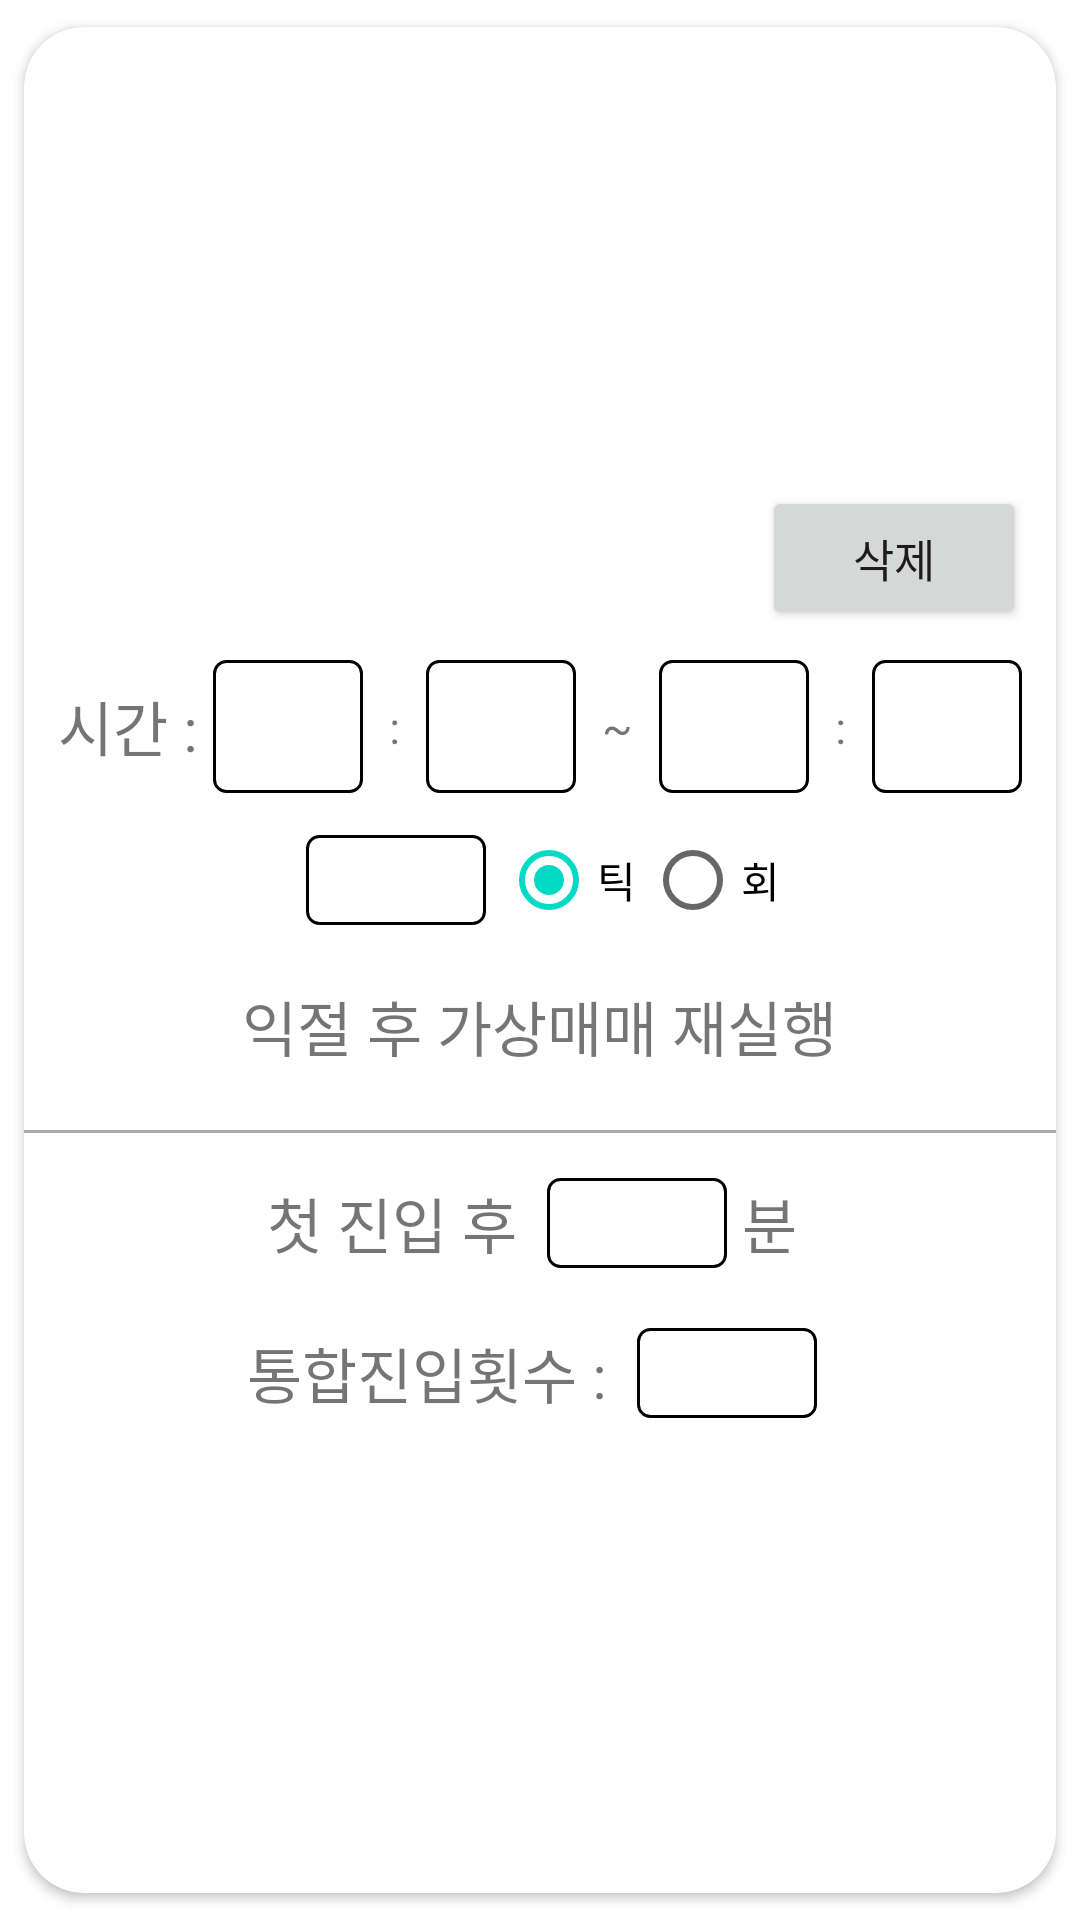

Produce the Android XML layout that renders to this screen, including the resource entries it uses.
<!-- AndroidManifest.xml: application theme Theme.KiwoomAutoTrader -->
<!-- res/layout/indicator_l.xml -->
<?xml version="1.0" encoding="utf-8"?>
<androidx.cardview.widget.CardView
    xmlns:android="http://schemas.android.com/apk/res/android"
    xmlns:app="http://schemas.android.com/apk/res-auto"
    android:layout_width="match_parent"
    android:layout_height="wrap_content"
    android:gravity="center"
    app:cardCornerRadius="20dp"
    app:cardUseCompatPadding="true">

    <LinearLayout
        android:id="@+id/root"
        android:layout_width="fill_parent"
        android:layout_height="fill_parent"
        android:orientation="vertical"
        android:gravity="center">

        <LinearLayout
            android:layout_width="match_parent"
            android:layout_height="wrap_content"
            android:orientation="horizontal"
            android:gravity="center">

            <TextView
                android:id="@+id/tvStrategyName"
                android:layout_width="wrap_content"
                android:layout_height="wrap_content"
                android:gravity="center"
                android:layout_weight="1"
                android:textSize="20sp" />

            <Button
                android:id="@+id/btnDelete"
                android:layout_width="wrap_content"
                android:layout_height="wrap_content"
                android:textSize="15sp"
                android:layout_margin="10dp"
                android:layout_marginRight="15dp"
                android:text="삭제" />

        </LinearLayout>

        <LinearLayout
            android:layout_width="match_parent"
            android:layout_height="wrap_content"
            android:gravity="center"
            android:orientation="horizontal"
            android:paddingLeft="10dp"
            android:paddingRight="10dp"
            android:layout_marginBottom="5dp">

            <TextView
                android:layout_width="wrap_content"
                android:layout_height="wrap_content"
                android:text="시간 : "
                android:textSize="20sp" />


            <EditText
                android:id="@+id/etStartHour"
                android:layout_width="50dp"
                android:layout_height="wrap_content"
                android:background="@drawable/edittext_rounded_corner_rectangle"
                android:gravity="center"
                android:inputType="number"
                android:padding="10dp" />

            <TextView
                android:layout_width="wrap_content"
                android:layout_height="wrap_content"
                android:layout_marginLeft="5dp"
                android:layout_marginRight="5dp"
                android:text=" : "
                android:textSize="15sp" />


            <EditText
                android:id="@+id/etStartMin"
                android:layout_width="50dp"
                android:layout_height="wrap_content"
                android:background="@drawable/edittext_rounded_corner_rectangle"
                android:gravity="center"
                android:inputType="number"
                android:padding="10dp" />

            <TextView
                android:layout_width="wrap_content"
                android:layout_height="wrap_content"
                android:layout_marginLeft="5dp"
                android:layout_marginRight="5dp"
                android:text=" ~ "
                android:textSize="15sp" />

            <EditText
                android:id="@+id/etEndHour"
                android:layout_width="50dp"
                android:layout_height="wrap_content"
                android:background="@drawable/edittext_rounded_corner_rectangle"
                android:gravity="center"
                android:inputType="number"
                android:padding="10dp" />

            <TextView
                android:layout_width="wrap_content"
                android:layout_height="wrap_content"
                android:layout_marginLeft="5dp"
                android:layout_marginRight="5dp"
                android:text=" : "
                android:textSize="15sp" />


            <EditText
                android:id="@+id/etEndMin"
                android:layout_width="50dp"
                android:layout_height="wrap_content"
                android:background="@drawable/edittext_rounded_corner_rectangle"
                android:gravity="center"
                android:inputType="number"
                android:padding="10dp" />
        </LinearLayout>

        <LinearLayout
            android:layout_width="match_parent"
            android:layout_height="wrap_content"
            android:layout_gravity="center"
            android:gravity="center"
            android:layout_marginBottom="10dp"
            android:orientation="vertical">

            <LinearLayout
                android:layout_width="match_parent"
                android:layout_height="wrap_content"
                android:layout_gravity="center"
                android:gravity="center"
                android:layout_marginBottom="10dp"
                android:orientation="horizontal">

                <EditText
                    android:id="@+id/etRerunProfitUnit"
                    android:layout_width="60dp"
                    android:layout_height="30dp"
                    android:background="@drawable/edittext_rounded_corner_rectangle"
                    android:gravity="center"
                    android:layout_margin="5dp"
                    android:inputType="number"
                    android:textSize="20sp" />

                <RadioGroup
                    android:id="@+id/rgRerunProfitType"
                    android:layout_width="wrap_content"
                    android:layout_height="wrap_content"
                    android:checkedButton="@id/default3"
                    android:orientation="horizontal">

                    <RadioButton
                        android:id="@+id/default3"
                        android:layout_width="wrap_content"
                        android:layout_height="wrap_content"
                        android:checked="true"
                        android:text="틱" />

                    <RadioButton
                        android:layout_width="wrap_content"
                        android:layout_height="wrap_content"
                        android:text="회" />
                </RadioGroup>
            </LinearLayout>

            <TextView
                android:layout_width="wrap_content"
                android:layout_height="wrap_content"
                android:text=" 익절 후 가상매매 재실행 "
                android:textSize="20sp" />
        </LinearLayout>

        <LinearLayout
            android:layout_width="match_parent"
            android:layout_height="1dp"
            android:layout_marginTop="10dp"
            android:layout_marginBottom="10dp"
            android:background="@android:color/darker_gray"
            android:orientation="horizontal" />

        <LinearLayout
            android:layout_width="match_parent"
            android:layout_height="wrap_content"
            android:layout_gravity="center"
            android:gravity="center"
            android:layout_marginBottom="10dp"
            android:orientation="horizontal">

            <TextView
                android:layout_width="wrap_content"
                android:layout_height="wrap_content"
                android:text="첫 진입 후 "
                android:textSize="20sp" />

            <EditText
                android:id="@+id/etPendingMin"
                android:layout_width="60dp"
                android:layout_height="30dp"
                android:background="@drawable/edittext_rounded_corner_rectangle"
                android:gravity="center"
                android:layout_margin="5dp"
                android:inputType="number"
                android:textSize="20sp" />

            <TextView
                android:layout_width="wrap_content"
                android:layout_height="wrap_content"
                android:text="분 "
                android:textSize="20sp" />

        </LinearLayout>

        <LinearLayout
            android:layout_width="match_parent"
            android:layout_height="wrap_content"
            android:layout_gravity="center"
            android:gravity="center"
            android:layout_marginBottom="10dp"
            android:orientation="horizontal">

            <TextView
                android:layout_width="wrap_content"
                android:layout_height="wrap_content"
                android:text="통합진입횟수 : "
                android:textSize="20sp" />

            <EditText
                android:id="@+id/etTotalEnterTimes"
                android:layout_width="60dp"
                android:layout_height="30dp"
                android:background="@drawable/edittext_rounded_corner_rectangle"
                android:gravity="center"
                android:layout_margin="5dp"
                android:inputType="number"
                android:textSize="20sp" />

        </LinearLayout>
    </LinearLayout>
</androidx.cardview.widget.CardView>
<!-- resources referenced by this layout -->
<resources>
  <!-- drawable edittext_rounded_corner_rectangle (drawable) -->
  <?xml version="1.0" encoding="utf-8"?>
  <selector xmlns:android="http://schemas.android.com/apk/res/android">
      <item android:state_focused="true">
          <shape xmlns:android="http://schemas.android.com/apk/res/android" android:shape="rectangle">
              <stroke
                  android:width="1dp"
                  android:color="#5555FF" />
              <corners android:radius="4dp"/>
              <solid
                  android:color="#FFFFFF" />
          </shape>
      </item>
  
      <item android:state_focused="false">
          <shape xmlns:android="http://schemas.android.com/apk/res/android" android:shape="rectangle">
              <stroke
                  android:width="1dp"
                  android:color="#000000" />
              <corners android:radius="4dp"/>
              <solid
                  android:color="#FFFFFF" />
          </shape>
      </item>
  </selector>
  <style name="Theme.KiwoomAutoTrader" parent="Theme.MaterialComponents.Light.DarkActionBar">
          
          <item name="colorPrimary">@color/purple_500</item>
          <item name="colorPrimaryVariant">@color/purple_700</item>
          <item name="colorOnPrimary">@color/white</item>
          
          <item name="colorSecondary">@color/teal_200</item>
          <item name="colorSecondaryVariant">@color/teal_700</item>
          <item name="colorOnSecondary">@color/black</item>
          
          <item name="android:statusBarColor" tools:targetApi="l">?attr/colorPrimaryVariant</item>
          
      </style>
  <!-- not gathered from this repository: default colours our renderer supplied (Android Studio template values) -->
  <color name="purple_500">#FF6200EE</color>
  <color name="purple_700">#FF3700B3</color>
  <color name="teal_200">#FF03DAC5</color>
  <color name="teal_700">#FF018786</color>
  <color name="black">#FF000000</color>
  <color name="white">#FFFFFFFF</color>
</resources>
